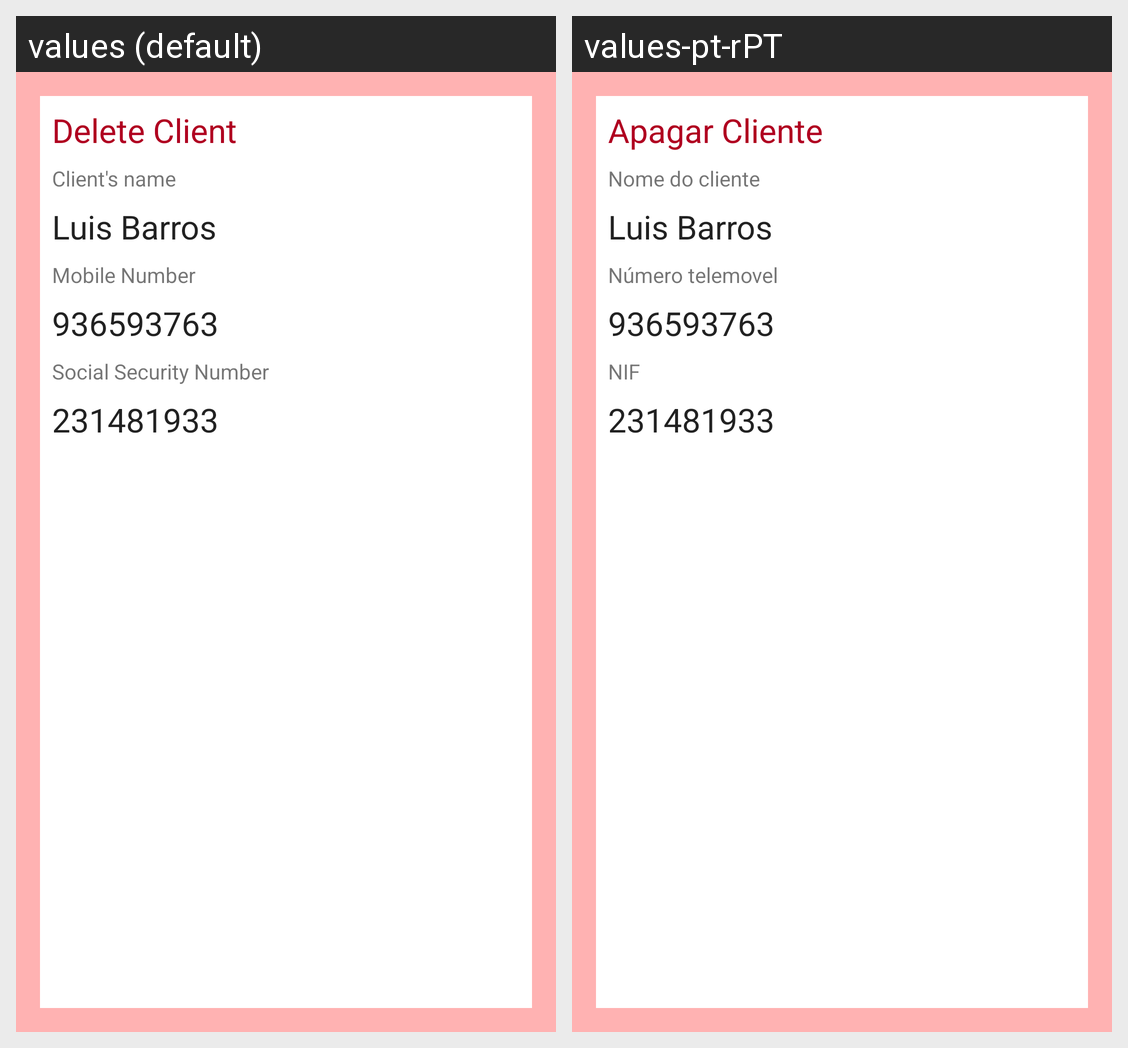

Locale-by-locale string values for the Android screen shown in this grid:
Android screen res/layout/fragment_eliminar_cliente.xml rendered under 2 locales, left to right: values (default), values-pt-rPT. Device: Nexus 5 (rendered at 1080×1920; each locale shown at half size, 540×960, under a caption strip naming it); theme Theme.ProvaVinhos.
Strings drawn on this screen, with the default value and each locale's value (text and hints the layout hard-codes, and strings that could not be matched under every locale, appear in the picture but are not listed):

delete_client
  values: Delete Client
  values-pt-rPT: Apagar Cliente

client_name
  values: Client's name
  values-pt-rPT: Nome do cliente

mobile
  values: Mobile Number
  values-pt-rPT: Número telemovel

social
  values: Social Security Number
  values-pt-rPT: NIF
